pico-8 play session: no input (idle), after a click and taps of 🅾, ❎, 🅾+❎, 🅾 in the second before t = 0

[t = 1 s] idle ~1s (no d-pad/buttons)
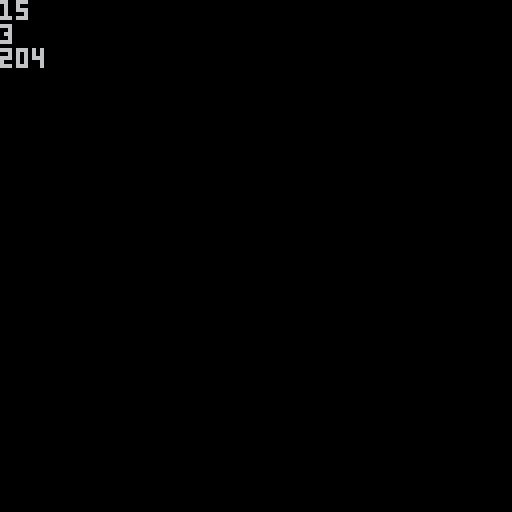

pico-8 cartridge
version 36
__lua__
--sum()
--@shiftalow / bitchunk

function sum(a,...)
return ... and a+sum(...) or a
end

while 1 do
 cls()

 -- 15
 ?sum(1,2,3,4,5)

 -- 3
 ?sum(1,2,nil,3,4,5)

 -- 204 (0x66 + 0 + 0x66)
 ?sum(peek(0x6000,0x3))

 flip()
end


--out of memory if i=710
--[[
i=1
while 1 do
?i..' '..sum(peek(0x6000,i))
i+=1
flip()
end
]]--

--[[
--more argments ver(17 token)
function sum(a,...)
 foreach({...},function(v)
  a+=v
 end)
 return a
end
]]--

-->8
--[[
update history
v0.1
 first version
]]
__gfx__
00000000000000000000000000000000000000000000000000000000000000000000000000000000000000000000000000000000000000000000000000000000
00000000000000000000000000000000000000000000000000000000000000000000000000000000000000000000000000000000000000000000000000000000
00700700000000000000000000000000000000000000000000000000000000000000000000000000000000000000000000000000000000000000000000000000
00077000000000000000000000000000000000000000000000000000000000000000000000000000000000000000000000000000000000000000000000000000
00077000000000000000000000000000000000000000000000000000000000000000000000000000000000000000000000000000000000000000000000000000
00700700000000000000000000000000000000000000000000000000000000000000000000000000000000000000000000000000000000000000000000000000
